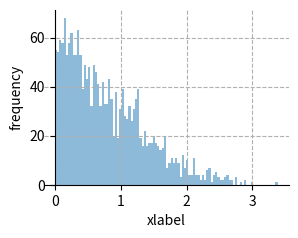

Recreate this plot in Python.
#%%
import matplotlib.pyplot as plt
import random

if __name__ == "__main__":
    fig, ax = plt.subplots()
    fig.set_size_inches(w=3.5, h = 2.5)
    # Move the left and bottom spines to x = 0 and y = 0, respectively.
    ax.spines["left"].set_position(("data", 0))
    ax.spines["bottom"].set_position(("data", 0))

    # Hide the top and right spines.
    ax.spines['right'].set_visible(False)
    ax.spines['top'].set_visible(False)

    # Draw arrows (as black triangles: ">k"/"^k") at the end of the axes.
    #ax.plot(1, 0, ">k", transform=ax.get_yaxis_transform(), clip_on=False)
    #ax.plot(0, 1, "^k", transform=ax.get_xaxis_transform(), clip_on=False)

    xlabel_str = "xlabel"
    n = 2000
    random.seed(0)
    data_l = [abs(random.normalvariate(0,1)) for i in range(n)]
    plt.hist(data_l, bins=100, 
             alpha=0.5)
    plt.xlabel(xlabel_str)
    plt.ylabel("frequency")
    plt.grid(ls='--')

    plt.subplots_adjust(bottom=0.18, left=0.15, right=0.85)
    fig.savefig("fig2.png", bbox_inches='tight')
# %%
